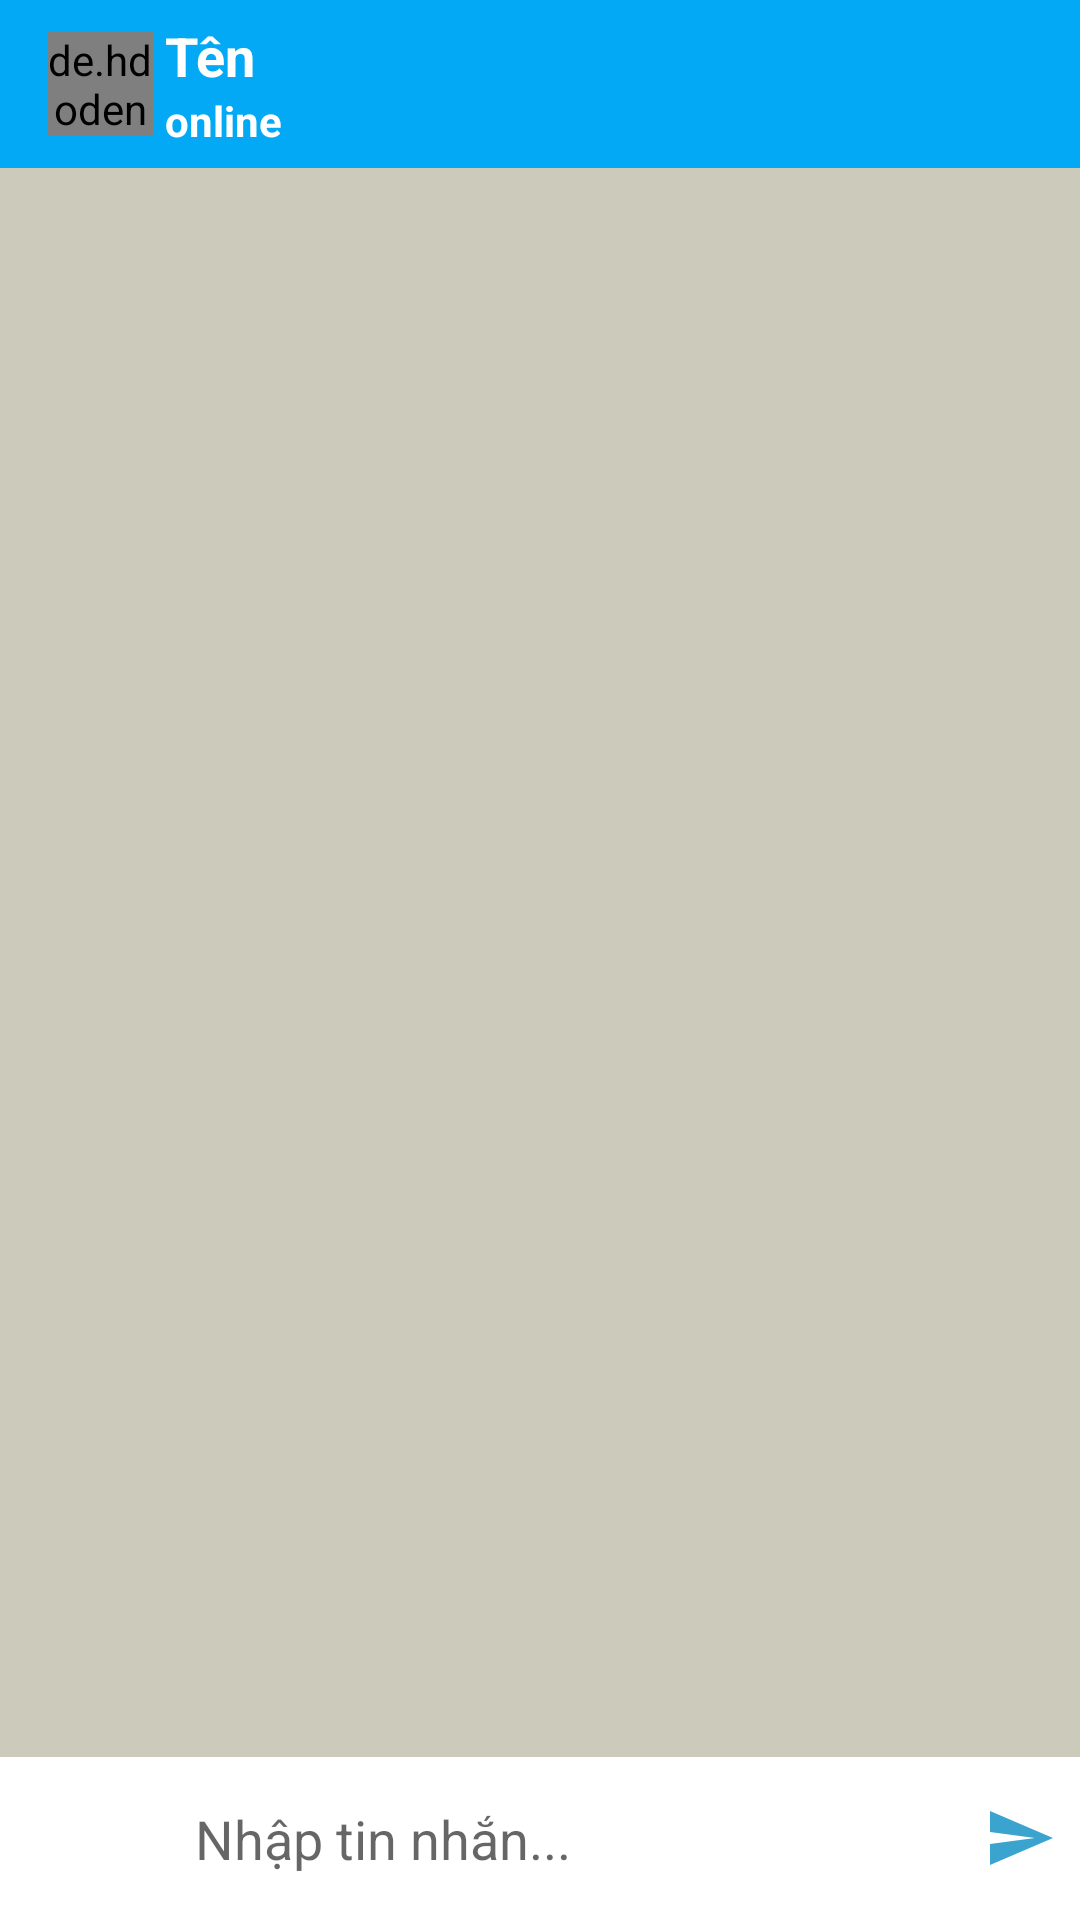

Android layout source for this screen:
<!-- AndroidManifest.xml: activity theme AppThemeNo -->
<!-- res/layout/activity_chat.xml -->
<?xml version="1.0" encoding="utf-8"?>
<RelativeLayout
    xmlns:android="http://schemas.android.com/apk/res/android"
    xmlns:app="http://schemas.android.com/apk/res-auto"
    xmlns:tools="http://schemas.android.com/tools"
    android:layout_width="match_parent"
    android:layout_height="match_parent"
    android:background="@color/xam"
    tools:context=".ChatActivity">

    <androidx.appcompat.widget.Toolbar
        android:id="@+id/toolbar"
        android:layout_width="match_parent"
        android:layout_height="?android:attr/actionBarSize"
        android:background="@color/xanhsang">

        <de.hdodenhof.circleimageview.CircleImageView
            android:id="@+id/profileTv"
            android:layout_width="35dp"
            android:layout_height="35dp"
            android:scaleType="centerCrop"
            android:src="@drawable/ic_face" />

        <LinearLayout
            android:layout_width="match_parent"
            android:layout_height="wrap_content"
            android:layout_marginStart="20dp"
            android:layout_marginLeft="20dp"
            android:gravity="center"
            android:orientation="vertical">

            <TextView
                android:id="@+id/nameTv"
                android:layout_width="match_parent"
                android:layout_height="wrap_content"
                android:text="Tên"
                android:textColor="@color/white"
                android:textSize="18sp"
                android:textStyle="bold" />

            <TextView
                android:id="@+id/userStatusTv"
                android:layout_width="match_parent"
                android:layout_height="wrap_content"
                android:text="online"
                android:textColor="@color/white"
                android:textStyle="bold" />

        </LinearLayout>


    </androidx.appcompat.widget.Toolbar>


    <androidx.recyclerview.widget.RecyclerView
        android:id="@+id/chat_recyclerView"
        android:layout_width="match_parent"
        android:layout_height="wrap_content"
        android:layout_below="@id/toolbar"
        android:layout_above="@+id/chatLayout"/>


    <LinearLayout
        android:id="@+id/chatLayout"
        android:layout_width="match_parent"
        android:layout_height="wrap_content"
        android:layout_alignParentBottom="true"
        android:background="@color/white"
        android:gravity="center"
        android:orientation="horizontal">

        <ImageButton
            android:id="@+id/attachBtn"
            android:layout_width="50dp"
            android:layout_height="50dp"
            android:background="@color/white"
            android:src="@drawable/ic_attatch_btn"/>


        <EditText
            android:id="@+id/messageEt"
            android:layout_width="0dp"
            android:layout_height="wrap_content"
            android:layout_weight="1"
            android:background="@null"
            android:hint="Nhập tin nhắn..."
            android:padding="15dp"
            android:inputType="textCapSentences|textMultiLine"
            />
        <ImageButton
            android:id="@+id/sendBtn"
            android:layout_width="40dp"
            android:layout_height="40dp"
            android:background="@null"
            android:src="@drawable/ic_send"/>

    </LinearLayout>

</RelativeLayout>
<!-- resources referenced by this layout -->
<resources>
  <color name="white">#FFFFFFFF</color>
  <color name="xam">#CCCABA</color>
  <color name="xanhsang">#03A9F4</color>
  <!-- drawable ic_send (drawable-anydpi) -->
  <vector xmlns:android="http://schemas.android.com/apk/res/android"
      android:width="24dp"
      android:height="24dp"
      android:viewportWidth="24"
      android:viewportHeight="24"
      android:tint="#088DC3"
      android:alpha="0.8"
      android:autoMirrored="true">
    <path
        android:fillColor="@android:color/white"
        android:pathData="M2.01,21L23,12 2.01,3 2,10l15,2 -15,2z"/>
  </vector>
  <style name="AppThemeNo" parent="Theme.AppCompat.Light.NoActionBar">
          
      </style>
</resources>
